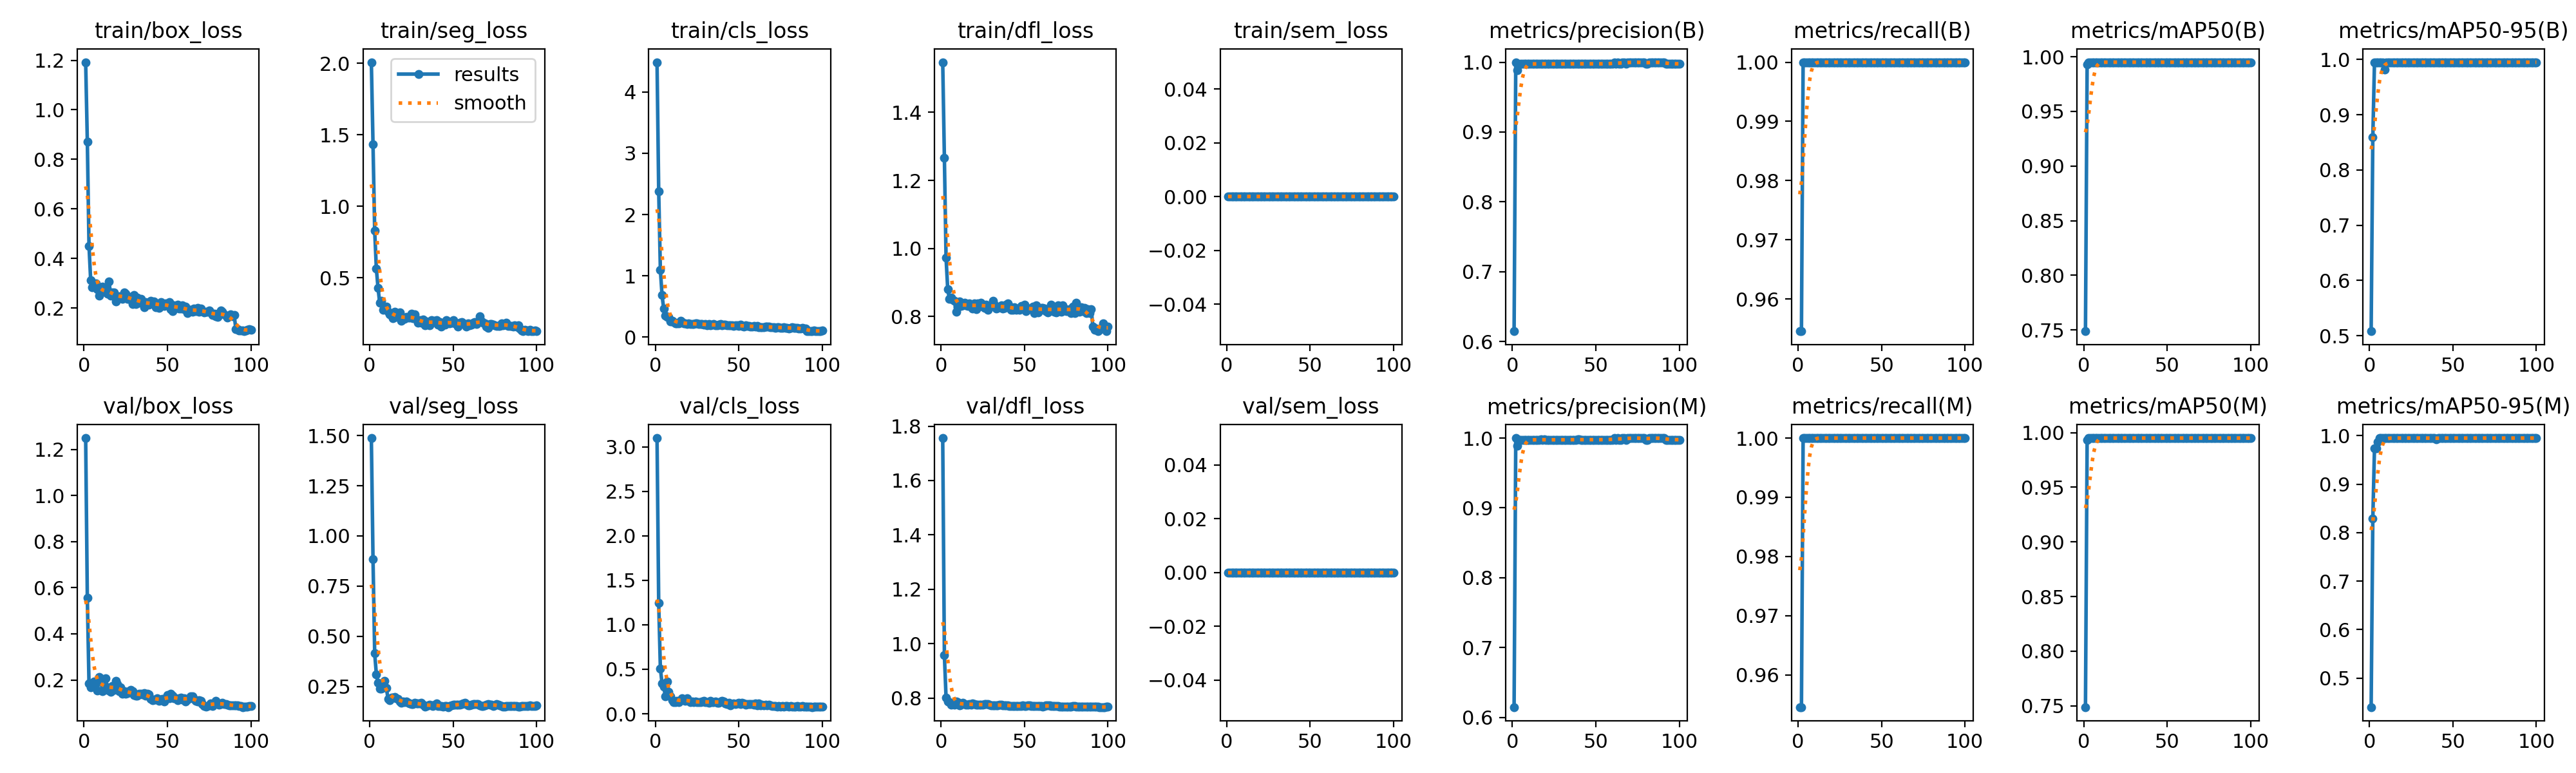

The table this chart was drawn from, first rows:
epoch, time, train/box_loss, train/seg_loss, train/cls_loss, train/dfl_loss, train/sem_loss, metrics/precision(B), metrics/recall(B), metrics/mAP50(B), metrics/mAP50-95(B), metrics/precision(M), metrics/recall(M), metrics/mAP50(M), metrics/mAP50-95(M), val/box_loss, val/seg_loss, val/cls_loss, val/dfl_loss, val/sem_loss, lr/pg0, lr/pg1, lr/pg2, lr/pg3
1, 25.71, 1.192, 2.008, 4.485, 1.547, 0, 0.6149, 0.9546, 0.7489, 0.5083, 0.6149, 0.9546, 0.7489, 0.4401, 1.25, 1.487, 3.099, 1.756, 0, 0.0012, 0.0004, 0.0012, 0.0004
2, 35.32, 0.8724, 1.432, 2.378, 1.266, 0, 0.9996, 0.9546, 0.9933, 0.8595, 0.9996, 0.9546, 0.9933, 0.8286, 0.5563, 0.8827, 1.245, 0.9573, 0, 0.002436, 0.0008119, 0.002436, 0.0008119
3, 44.58, 0.4513, 0.8285, 1.101, 0.9723, 0, 0.9889, 1, 0.995, 0.995, 0.9889, 1, 0.995, 0.9742, 0.184, 0.4145, 0.5101, 0.8017, 0, 0.003646, 0.001215, 0.003646, 0.001215
4, 56.99, 0.3119, 0.5638, 0.6823, 0.8805, 0, 0.9972, 1, 0.995, 0.995, 0.9972, 1, 0.995, 0.9735, 0.1674, 0.3114, 0.3402, 0.7879, 0, 0.004832, 0.001611, 0.004832, 0.001611
5, 65.34, 0.2827, 0.4296, 0.4654, 0.8515, 0, 0.9977, 1, 0.995, 0.995, 0.9977, 1, 0.995, 0.9867, 0.1854, 0.267, 0.3041, 0.7847, 0, 0.005762, 0.001921, 0.005762, 0.001921
6, 73.74, 0.2912, 0.3254, 0.3536, 0.8565, 0, 0.9977, 1, 0.995, 0.995, 0.9977, 1, 0.995, 0.995, 0.193, 0.2405, 0.1973, 0.7753, 0, 0.005703, 0.001901, 0.005703, 0.001901
7, 81.98, 0.2983, 0.3391, 0.3315, 0.8501, 0, 0.9975, 1, 0.995, 0.995, 0.9975, 1, 0.995, 0.995, 0.1873, 0.2389, 0.361, 0.7787, 0, 0.005644, 0.001881, 0.005644, 0.001881
8, 89.35, 0.2762, 0.2776, 0.3291, 0.8463, 0, 0.9977, 1, 0.995, 0.995, 0.9977, 1, 0.995, 0.995, 0.1536, 0.2581, 0.247, 0.7755, 0, 0.005584, 0.001861, 0.005584, 0.001861
9, 96.68, 0.2507, 0.2867, 0.2595, 0.8149, 0, 0.9974, 1, 0.995, 0.9814, 0.9974, 1, 0.995, 0.995, 0.2119, 0.2773, 0.1965, 0.7875, 0, 0.005525, 0.001842, 0.005525, 0.001842
10, 104.1, 0.2596, 0.2988, 0.2657, 0.8273, 0, 0.9977, 1, 0.995, 0.995, 0.9977, 1, 0.995, 0.995, 0.2081, 0.2435, 0.155, 0.7839, 0, 0.005465, 0.001822, 0.005465, 0.001822
11, 111.2, 0.2858, 0.264, 0.2501, 0.8438, 0, 0.9975, 1, 0.995, 0.995, 0.9975, 1, 0.995, 0.995, 0.1514, 0.1876, 0.1271, 0.773, 0, 0.005406, 0.001802, 0.005406, 0.001802
12, 118.7, 0.2669, 0.2442, 0.2273, 0.8305, 0, 0.9974, 1, 0.995, 0.995, 0.9974, 1, 0.995, 0.995, 0.1572, 0.1806, 0.1279, 0.7759, 0, 0.005347, 0.001782, 0.005347, 0.001782
13, 126.3, 0.2666, 0.2338, 0.2262, 0.8321, 0, 0.9976, 1, 0.995, 0.995, 0.9976, 1, 0.995, 0.995, 0.2072, 0.1953, 0.1465, 0.7817, 0, 0.005287, 0.001762, 0.005287, 0.001762
14, 134.4, 0.2572, 0.2178, 0.225, 0.8404, 0, 0.9975, 1, 0.995, 0.995, 0.9975, 1, 0.995, 0.995, 0.167, 0.1942, 0.1315, 0.7788, 0, 0.005228, 0.001743, 0.005228, 0.001743
15, 142.3, 0.3063, 0.264, 0.2653, 0.833, 0, 0.9976, 1, 0.995, 0.995, 0.9976, 1, 0.995, 0.995, 0.1535, 0.1966, 0.1507, 0.7764, 0, 0.005168, 0.001723, 0.005168, 0.001723
16, 150, 0.2506, 0.2283, 0.2418, 0.8316, 0, 0.9977, 1, 0.995, 0.995, 0.9977, 1, 0.995, 0.995, 0.1484, 0.1923, 0.1749, 0.7766, 0, 0.005109, 0.001703, 0.005109, 0.001703
17, 157.9, 0.2619, 0.2295, 0.2283, 0.8384, 0, 0.9977, 1, 0.995, 0.995, 0.9977, 1, 0.995, 0.995, 0.1726, 0.1874, 0.1555, 0.7776, 0, 0.00505, 0.001683, 0.00505, 0.001683
18, 165.1, 0.2632, 0.2573, 0.2229, 0.8327, 0, 0.9977, 1, 0.995, 0.995, 0.9977, 1, 0.995, 0.995, 0.1562, 0.1764, 0.142, 0.7755, 0, 0.00499, 0.001663, 0.00499, 0.001663
19, 172.7, 0.2268, 0.1992, 0.2095, 0.8242, 0, 0.9977, 1, 0.995, 0.995, 0.9977, 1, 0.995, 0.995, 0.197, 0.1693, 0.1776, 0.7794, 0, 0.004931, 0.001644, 0.004931, 0.001644
20, 180.5, 0.2451, 0.2142, 0.2209, 0.8383, 0, 0.9976, 1, 0.995, 0.995, 0.9976, 1, 0.995, 0.995, 0.1812, 0.1737, 0.144, 0.7772, 0, 0.004871, 0.001624, 0.004871, 0.001624
21, 188, 0.2479, 0.2144, 0.2132, 0.8224, 0, 0.9975, 1, 0.995, 0.995, 0.9975, 1, 0.995, 0.995, 0.1501, 0.1723, 0.1308, 0.7749, 0, 0.004812, 0.001604, 0.004812, 0.001604
22, 196.1, 0.243, 0.2257, 0.2139, 0.8392, 0, 0.9975, 1, 0.995, 0.995, 0.9975, 1, 0.995, 0.995, 0.1666, 0.1767, 0.1396, 0.7747, 0, 0.004753, 0.001584, 0.004753, 0.001584
23, 203.8, 0.2379, 0.2209, 0.2188, 0.8367, 0, 0.9974, 1, 0.995, 0.995, 0.9974, 1, 0.995, 0.995, 0.1405, 0.1677, 0.1276, 0.7763, 0, 0.004693, 0.001564, 0.004693, 0.001564
24, 211.9, 0.2628, 0.2211, 0.2275, 0.8407, 0, 0.9976, 1, 0.995, 0.995, 0.9976, 1, 0.995, 0.995, 0.1519, 0.1642, 0.1345, 0.7756, 0, 0.004634, 0.001545, 0.004634, 0.001545
25, 220.9, 0.2584, 0.2502, 0.2229, 0.8296, 0, 0.9976, 1, 0.995, 0.995, 0.9976, 1, 0.995, 0.995, 0.1398, 0.1621, 0.1282, 0.7748, 0, 0.004574, 0.001525, 0.004574, 0.001525
26, 232.8, 0.2373, 0.2175, 0.2115, 0.8262, 0, 0.9977, 1, 0.995, 0.995, 0.9977, 1, 0.995, 0.995, 0.1434, 0.1637, 0.1293, 0.7774, 0, 0.004515, 0.001505, 0.004515, 0.001505
27, 241.3, 0.2379, 0.2459, 0.2155, 0.8354, 0, 0.9976, 1, 0.995, 0.995, 0.9976, 1, 0.995, 0.995, 0.1511, 0.1694, 0.1326, 0.7768, 0, 0.004456, 0.001485, 0.004456, 0.001485
28, 250, 0.2446, 0.2102, 0.218, 0.82, 0, 0.9975, 1, 0.995, 0.995, 0.9975, 1, 0.995, 0.995, 0.158, 0.1646, 0.1388, 0.7768, 0, 0.004396, 0.001465, 0.004396, 0.001465
29, 258.4, 0.2168, 0.1848, 0.2004, 0.8269, 0, 0.9976, 1, 0.995, 0.995, 0.9976, 1, 0.995, 0.995, 0.1504, 0.1659, 0.1454, 0.7765, 0, 0.004337, 0.001446, 0.004337, 0.001446
30, 267.4, 0.2517, 0.2057, 0.2092, 0.8339, 0, 0.9976, 1, 0.995, 0.995, 0.9976, 1, 0.995, 0.995, 0.1331, 0.1667, 0.1303, 0.7739, 0, 0.004277, 0.001426, 0.004277, 0.001426
31, 275, 0.217, 0.1866, 0.1972, 0.8458, 0, 0.9976, 1, 0.995, 0.995, 0.9976, 1, 0.995, 0.995, 0.1305, 0.1701, 0.1273, 0.7732, 0, 0.004218, 0.001406, 0.004218, 0.001406
32, 282.8, 0.2433, 0.2085, 0.2095, 0.8355, 0, 0.9976, 1, 0.995, 0.995, 0.9976, 1, 0.995, 0.995, 0.1307, 0.159, 0.1234, 0.7723, 0, 0.004159, 0.001386, 0.004159, 0.001386
33, 290.1, 0.2215, 0.1664, 0.1917, 0.823, 0, 0.9977, 1, 0.995, 0.995, 0.9977, 1, 0.995, 0.995, 0.1394, 0.1496, 0.1449, 0.7739, 0, 0.004099, 0.001366, 0.004099, 0.001366
34, 296.8, 0.2356, 0.195, 0.2057, 0.8254, 0, 0.9977, 1, 0.995, 0.995, 0.9977, 1, 0.995, 0.995, 0.1407, 0.1532, 0.1288, 0.774, 0, 0.00404, 0.001347, 0.00404, 0.001347
35, 303.9, 0.2271, 0.1879, 0.211, 0.8281, 0, 0.9977, 1, 0.995, 0.995, 0.9977, 1, 0.995, 0.995, 0.1384, 0.1569, 0.1277, 0.7746, 0, 0.00398, 0.001327, 0.00398, 0.001327
36, 312, 0.203, 0.166, 0.1945, 0.8337, 0, 0.9977, 1, 0.995, 0.995, 0.9977, 1, 0.995, 0.995, 0.1434, 0.1593, 0.1377, 0.7754, 0, 0.003921, 0.001307, 0.003921, 0.001307
37, 319.4, 0.2239, 0.2055, 0.1947, 0.8234, 0, 0.9977, 1, 0.995, 0.995, 0.9977, 1, 0.995, 0.995, 0.132, 0.155, 0.1261, 0.7741, 0, 0.003862, 0.001287, 0.003862, 0.001287
38, 327, 0.2163, 0.1919, 0.199, 0.8251, 0, 0.9977, 1, 0.995, 0.995, 0.9977, 1, 0.995, 0.995, 0.1398, 0.1528, 0.1219, 0.7738, 0, 0.003802, 0.001267, 0.003802, 0.001267
39, 333.9, 0.2142, 0.1988, 0.2108, 0.835, 0, 0.9977, 1, 0.995, 0.995, 0.9977, 1, 0.995, 0.995, 0.1377, 0.1579, 0.1407, 0.7743, 0, 0.003743, 0.001248, 0.003743, 0.001248
40, 340.8, 0.2287, 0.2036, 0.1939, 0.8379, 0, 0.9977, 1, 0.995, 0.995, 0.9977, 1, 0.995, 0.9928, 0.1182, 0.1645, 0.1468, 0.7728, 0, 0.003683, 0.001228, 0.003683, 0.001228
41, 347.6, 0.2214, 0.1726, 0.2029, 0.8306, 0, 0.9977, 1, 0.995, 0.995, 0.9977, 1, 0.995, 0.995, 0.1126, 0.153, 0.1414, 0.7714, 0, 0.003624, 0.001208, 0.003624, 0.001208
42, 354.4, 0.2263, 0.1921, 0.1993, 0.8205, 0, 0.9977, 1, 0.995, 0.995, 0.9977, 1, 0.995, 0.995, 0.1153, 0.1512, 0.1137, 0.7708, 0, 0.003565, 0.001188, 0.003565, 0.001188
43, 361.4, 0.2035, 0.16, 0.191, 0.8201, 0, 0.9977, 1, 0.995, 0.995, 0.9977, 1, 0.995, 0.995, 0.1139, 0.1531, 0.1123, 0.7714, 0, 0.003505, 0.001168, 0.003505, 0.001168
44, 368.1, 0.2167, 0.1827, 0.1923, 0.8265, 0, 0.9977, 1, 0.995, 0.995, 0.9977, 1, 0.995, 0.995, 0.1218, 0.15, 0.12, 0.7719, 0, 0.003446, 0.001149, 0.003446, 0.001149
45, 374.9, 0.1993, 0.1727, 0.188, 0.8192, 0, 0.9977, 1, 0.995, 0.995, 0.9977, 1, 0.995, 0.995, 0.1082, 0.1518, 0.09529, 0.7705, 0, 0.003386, 0.001129, 0.003386, 0.001129
46, 381.8, 0.224, 0.2036, 0.1983, 0.8212, 0, 0.9977, 1, 0.995, 0.995, 0.9977, 1, 0.995, 0.995, 0.1156, 0.152, 0.106, 0.7713, 0, 0.003327, 0.001109, 0.003327, 0.001109
47, 388.5, 0.2136, 0.1967, 0.1875, 0.8198, 0, 0.9977, 1, 0.995, 0.995, 0.9977, 1, 0.995, 0.995, 0.1181, 0.1473, 0.1166, 0.7702, 0, 0.003268, 0.001089, 0.003268, 0.001089
48, 395.3, 0.2083, 0.1791, 0.1905, 0.8317, 0, 0.9977, 1, 0.995, 0.995, 0.9977, 1, 0.995, 0.995, 0.1056, 0.1511, 0.1081, 0.7699, 0, 0.003208, 0.001069, 0.003208, 0.001069
49, 402.2, 0.2191, 0.1835, 0.193, 0.826, 0, 0.9977, 1, 0.995, 0.995, 0.9977, 1, 0.995, 0.995, 0.12, 0.1555, 0.1151, 0.7721, 0, 0.003149, 0.00105, 0.003149, 0.00105
50, 409.1, 0.2162, 0.2018, 0.1873, 0.8347, 0, 0.9977, 1, 0.995, 0.995, 0.9977, 1, 0.995, 0.995, 0.1336, 0.1593, 0.124, 0.7718, 0, 0.003089, 0.00103, 0.003089, 0.00103
51, 416.1, 0.2246, 0.1818, 0.1998, 0.8162, 0, 0.9977, 1, 0.995, 0.995, 0.9977, 1, 0.995, 0.995, 0.1197, 0.159, 0.1126, 0.7713, 0, 0.00303, 0.00101, 0.00303, 0.00101
52, 423.5, 0.1949, 0.1757, 0.1778, 0.8231, 0, 0.9977, 1, 0.995, 0.995, 0.9977, 1, 0.995, 0.995, 0.1391, 0.1585, 0.1219, 0.7733, 0, 0.002971, 0.0009902, 0.002971, 0.0009902
53, 431.1, 0.1881, 0.1577, 0.1755, 0.8236, 0, 0.9977, 1, 0.995, 0.995, 0.9977, 1, 0.995, 0.995, 0.133, 0.1598, 0.1195, 0.7722, 0, 0.002911, 0.0009704, 0.002911, 0.0009704
54, 438.8, 0.211, 0.1845, 0.1888, 0.8226, 0, 0.9977, 1, 0.995, 0.995, 0.9977, 1, 0.995, 0.995, 0.1206, 0.1605, 0.09885, 0.7709, 0, 0.002852, 0.0009506, 0.002852, 0.0009506
55, 445.7, 0.2051, 0.1908, 0.1801, 0.8289, 0, 0.9977, 1, 0.995, 0.995, 0.9977, 1, 0.995, 0.995, 0.1195, 0.1635, 0.1122, 0.7709, 0, 0.002792, 0.0009308, 0.002792, 0.0009308
56, 454.1, 0.2128, 0.1834, 0.1833, 0.8109, 0, 0.9977, 1, 0.995, 0.995, 0.9977, 1, 0.995, 0.995, 0.1112, 0.1655, 0.1058, 0.7705, 0, 0.002733, 0.000911, 0.002733, 0.000911
57, 461.9, 0.1988, 0.1761, 0.1684, 0.8337, 0, 0.9977, 1, 0.995, 0.995, 0.9977, 1, 0.995, 0.995, 0.1209, 0.168, 0.1057, 0.771, 0, 0.002674, 0.0008912, 0.002674, 0.0008912
58, 469.7, 0.197, 0.1593, 0.1744, 0.8128, 0, 0.9977, 1, 0.995, 0.995, 0.9977, 1, 0.995, 0.995, 0.1235, 0.1618, 0.1104, 0.7705, 0, 0.002614, 0.0008714, 0.002614, 0.0008714
59, 476.9, 0.2118, 0.1806, 0.1809, 0.8186, 0, 0.9977, 1, 0.995, 0.995, 0.9977, 1, 0.995, 0.995, 0.1152, 0.1573, 0.1032, 0.77, 0, 0.002555, 0.0008516, 0.002555, 0.0008516
60, 484, 0.1946, 0.1689, 0.1766, 0.8264, 0, 0.9977, 1, 0.995, 0.995, 0.9977, 1, 0.995, 0.995, 0.1209, 0.1565, 0.115, 0.7707, 0, 0.002495, 0.0008318, 0.002495, 0.0008318
... 40 more rows
